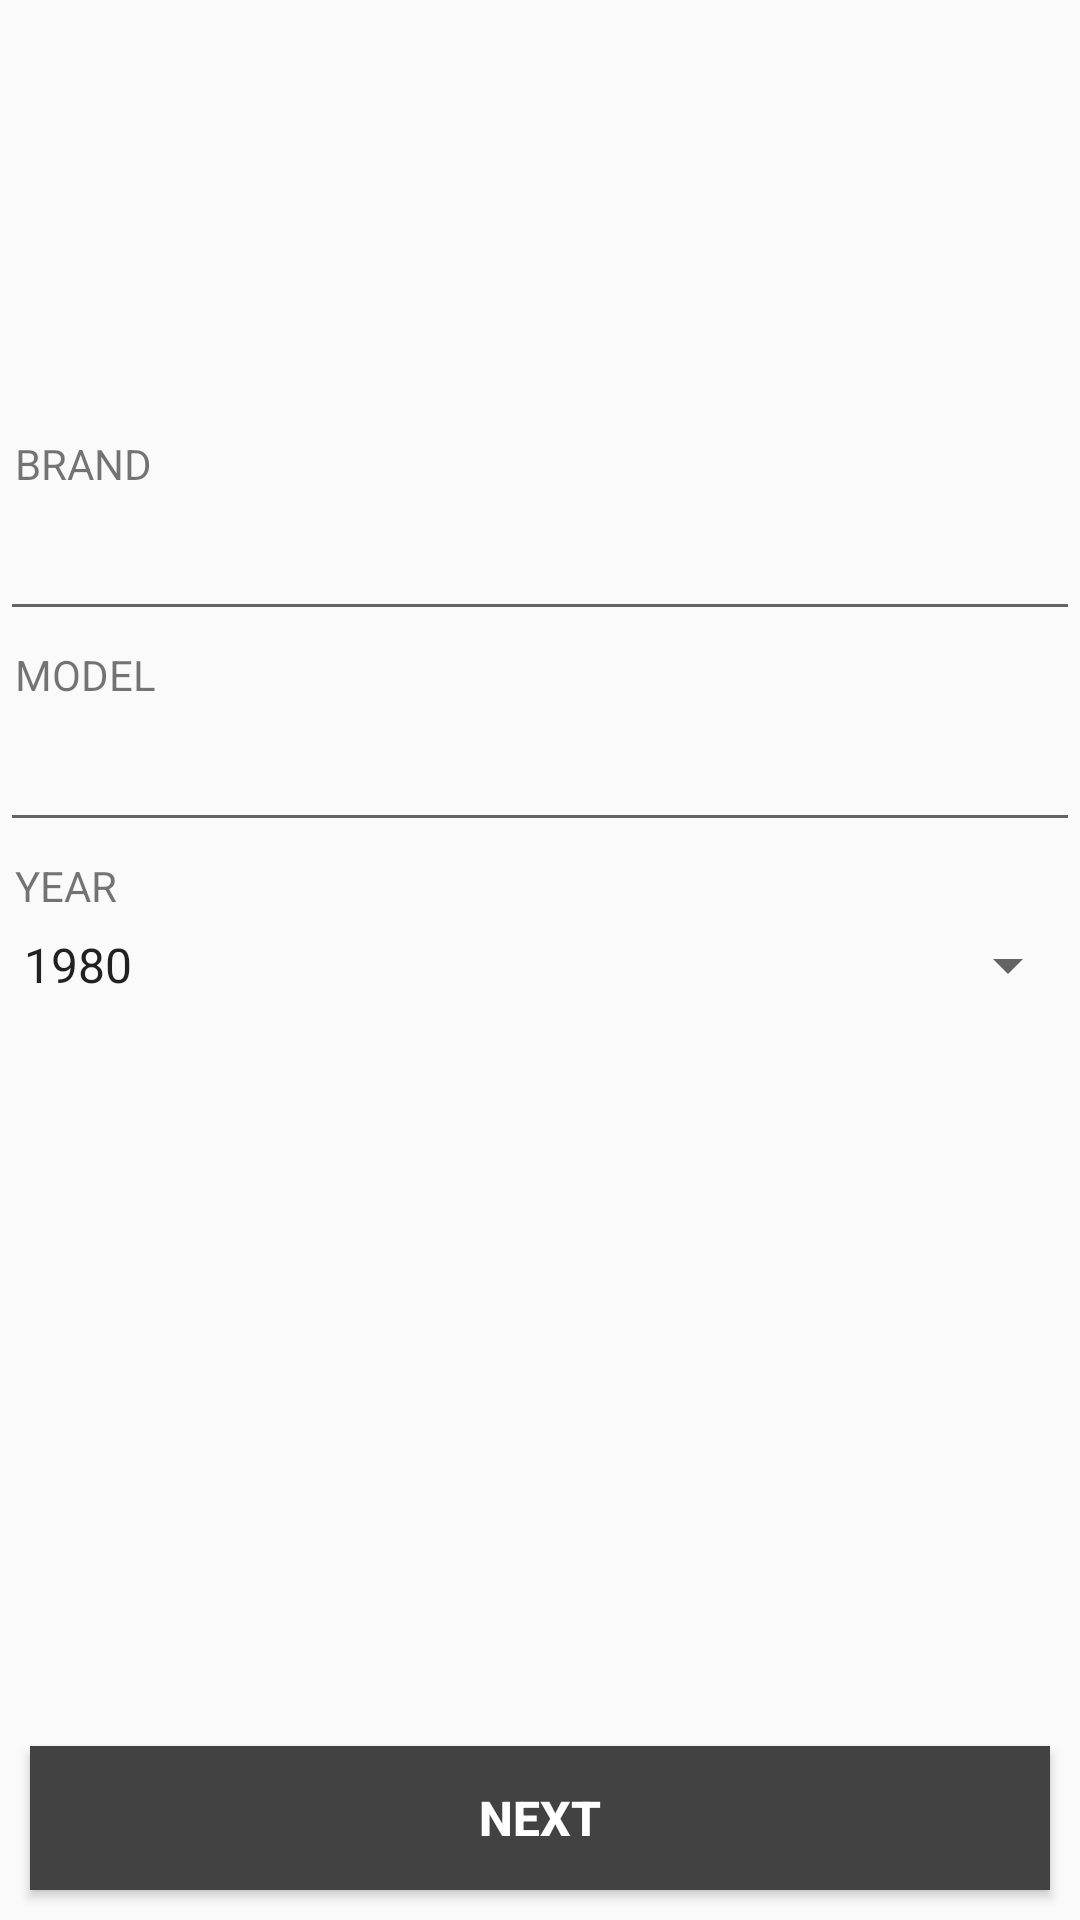

Write the Android layout XML for this screen, with the resource values it uses.
<!-- AndroidManifest.xml: activity theme TscCab -->
<!-- res/layout/activity_add_vehicle_details.xml -->
<?xml version="1.0" encoding="utf-8"?>
<RelativeLayout xmlns:android="http://schemas.android.com/apk/res/android"
    xmlns:app="http://schemas.android.com/apk/res-auto"
    xmlns:tools="http://schemas.android.com/tools"
    android:id="@+id/activity_add_vehicle_details"
    android:layout_width="match_parent"
    android:layout_height="match_parent"
    tools:context="com.fantasik.tscdriver.tscdriver.AddVehicleDetailsActivity"
    android:orientation="vertical">

    <LinearLayout
        android:orientation="vertical"
        android:layout_width="match_parent"
        android:layout_height="wrap_content">
    <LinearLayout
        android:orientation="horizontal"
        android:layout_width="match_parent"
        android:layout_height="wrap_content">

        <ImageView
            android:layout_width="match_parent"
            app:srcCompat="@drawable/vehic1"
            android:id="@+id/imageView"
            android:layout_weight="1"
            android:scaleType="fitXY"
            android:layout_height="140dp" />
    </LinearLayout>

    <LinearLayout
        android:orientation="vertical"
        android:layout_width="match_parent"
        android:layout_height="wrap_content">

        <TextView
            android:text="BRAND"
            android:layout_width="wrap_content"
            android:layout_height="wrap_content"
            android:id="@+id/textView"
            android:layout_weight="1"
            android:layout_margin="5dp" />

        <EditText
            android:id="@+id/tbrand"
            android:layout_width="match_parent"
            android:layout_height="wrap_content"
            android:layout_weight="1"
            android:ems="10"
            android:inputType="textPersonName" />

    </LinearLayout>
    <LinearLayout
        android:orientation="vertical"
        android:layout_width="match_parent"
        android:layout_height="wrap_content">

        <TextView
            android:text="MODEL"
            android:layout_width="wrap_content"
            android:layout_height="wrap_content"
            android:id="@+id/textView1"
            android:layout_weight="1"
            android:layout_margin="5dp" />

        <EditText
            android:id="@+id/tmodel"
            android:layout_width="match_parent"
            android:layout_height="wrap_content"
            android:layout_weight="1"
            android:ems="10"
            android:inputType="textPersonName" />

    </LinearLayout>

    <LinearLayout
        android:orientation="vertical"
        android:layout_width="match_parent"
        android:layout_height="wrap_content">

        <TextView
            android:text="YEAR"
            android:layout_width="wrap_content"
            android:layout_height="wrap_content"
            android:id="@+id/textView2"
            android:layout_weight="1"
            android:layout_margin="5dp" />

        <Spinner
            android:id="@+id/syear"
            android:layout_width="match_parent"
            android:layout_height="wrap_content"
            android:layout_weight="1"
            android:drawSelectorOnTop="true"
            android:entries="@array/years" />


    </LinearLayout>
    </LinearLayout>
    <RelativeLayout
        android:layout_width="match_parent"
        android:layout_height="match_parent"
        android:layout_alignParentTop="true"
        android:layout_alignParentStart="true">

        <Button
            android:text="Next"
            android:layout_height="wrap_content"
            android:id="@+id/butNext"
            android:layout_alignParentBottom="true"
            android:layout_centerHorizontal="true"
            android:layout_width="350dp"
            android:background="@color/cardview_dark_background"
            android:textColor="@android:color/background_light"
            android:textStyle="normal|bold"
            android:textSize="16sp"
            android:layout_margin="10dp" />
    </RelativeLayout>
</RelativeLayout>
<!-- resources referenced by this layout -->
<resources>
  <string-array name="years">
          <item>1980</item>
          <item>1981</item>
          <item>1982</item>
      </string-array>
  <style name="TscCab" parent="Theme.AppCompat.Light.DarkActionBar">
          <item name="colorPrimary">@android:color/holo_purple</item>
      </style>
</resources>
